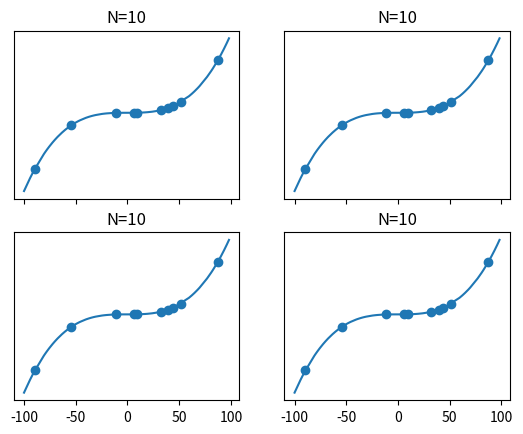

Here is the Python script that generated this plot:
import numpy as np
from numpy.linalg import inv
import matplotlib.pyplot as plt
import matplotlib.mlab as mlab
import random 
s=900
alpha=1
beta=1.0
BayesS_1=None
plotSize=100
def BayesM(inp):
    s=np.zeros([6,1])
    for i in range(len(x)):
        _x=np.array([[x[i]**0,x[i]**1,x[i]**2,x[i]**3,x[i]**4,x[i]**5]])
        s+=_x.T*t[i]
    _inp=np.array([[inp**0,inp**1,inp**2,inp**3,inp**4,inp**5]])
    return beta*np.dot(np.dot(_inp,BayesS_1),s)
def BayesS2(inp):
    _inp=np.array([[inp**0,inp**1,inp**2,inp**3,inp**4,inp**5]])
    ans=1/beta+np.dot(np.dot(_inp,BayesS_1),_inp.T)
    return ans


ax=[None for i in range(4)]
f, ((ax[0], ax[1]),(ax[2], ax[3])) = plt.subplots(2,2, sharex='col')
data=[10,10,10,10]

for i in range(4):
    random.seed(s)
    x = np.array([random.uniform(-100,100) for j in range(data[i])])
    x.sort()
    np.random.seed(s)
    t= np.random.normal(0.1+2*x+x**2+3*x**3,1/beta)
    sXX=np.zeros([6,6])
    for j in range(data[i]):
        _x=np.array([[x[j]**0,x[j],x[j]**2,x[j]**3,x[j]**4,x[j]**5]])
        sXX+=np.dot(_x.T,_x)
    BayesS_1=inv(alpha*np.identity(6)+beta*sXX)
    
    fig= plt.figure() 
    ax[i].scatter(x,t)
    px = np.array([random.uniform(-100,100) for j in range(plotSize)])
    px.sort()
    y=np.zeros(plotSize)
    var=np.zeros(plotSize)
    for j in range(len(px)):
        y[j]=BayesM(px[j])
        var[j]=BayesS2(px[j])
    ax[i].plot(px,y)
    ax[i].set_title('N='+str(data[i]))
    ax[i].fill_between(px, y+var, y-var, alpha=.5)
    ax[i].axes.get_yaxis().set_visible(False)

    
    
plt.show()